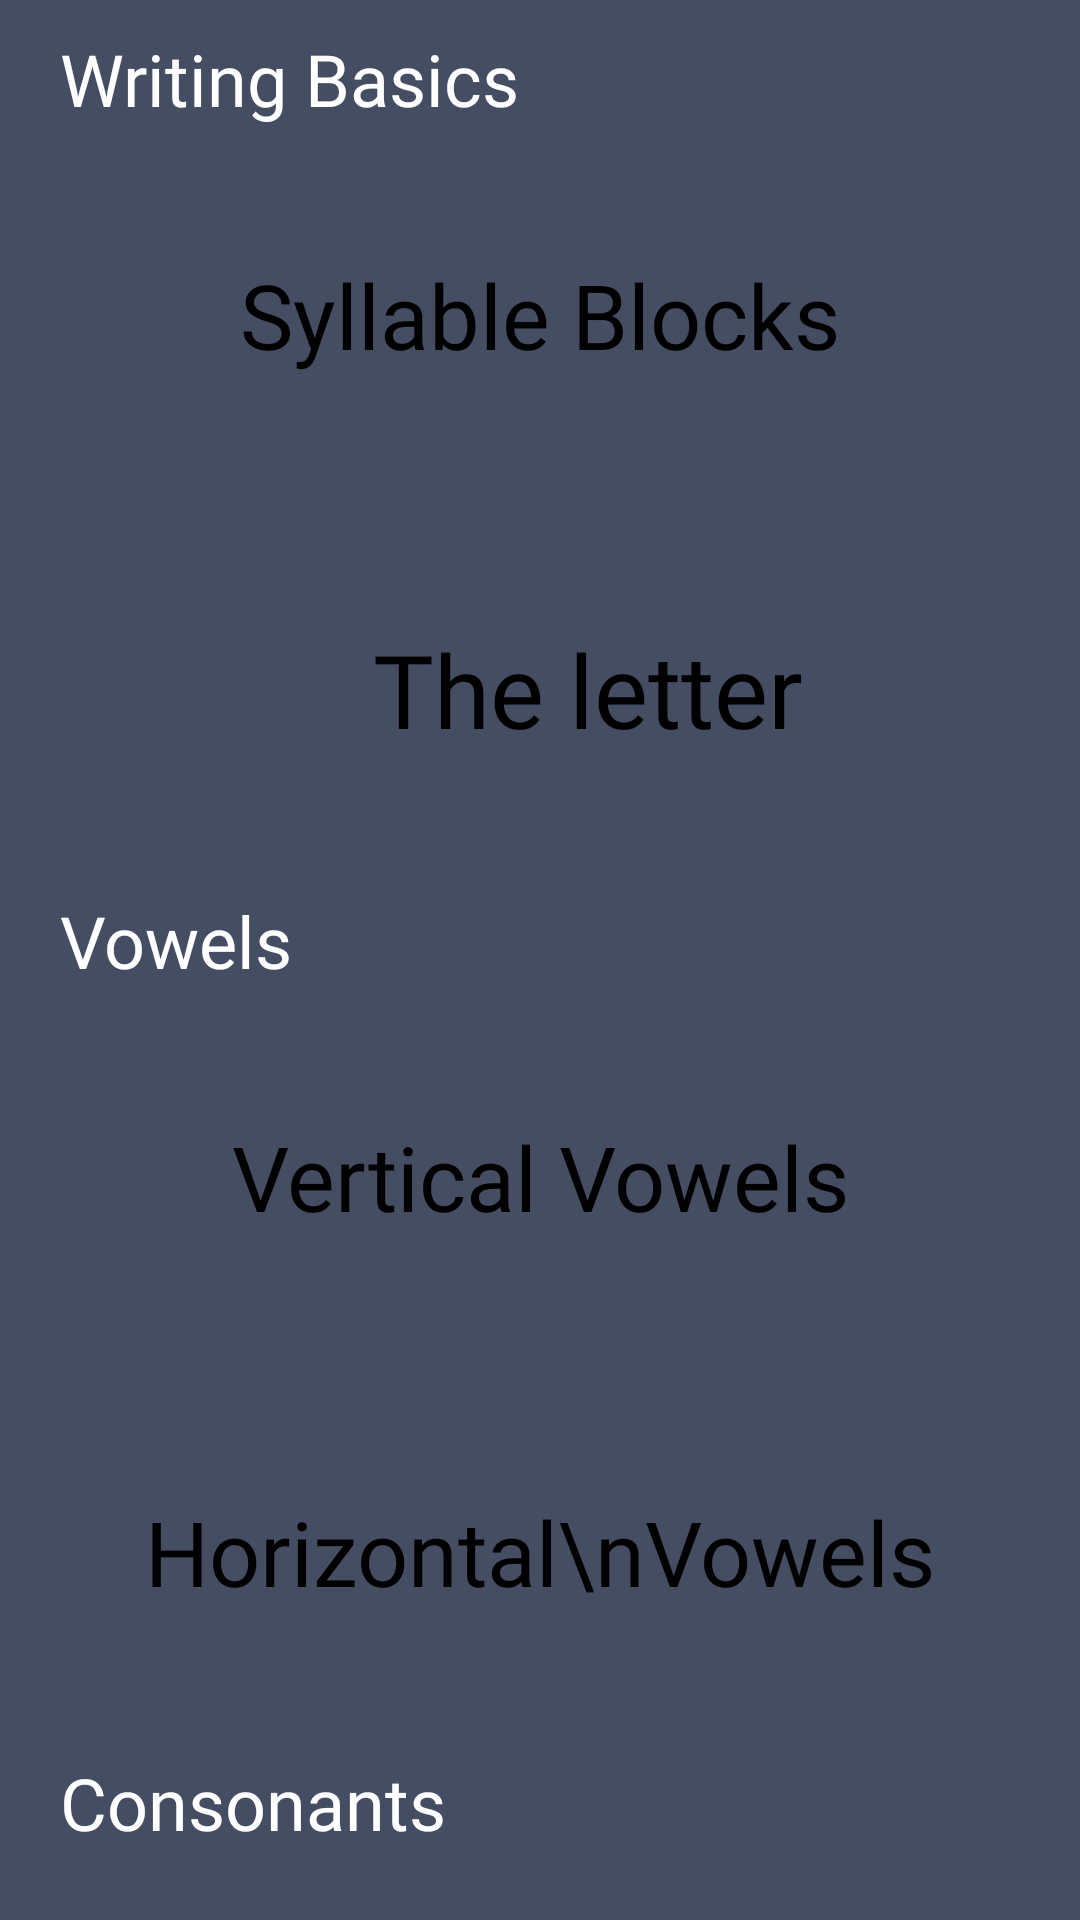

The Android layout XML behind this screen, and the referenced resources:
<!-- AndroidManifest.xml: application theme Theme.Hanbaeuda -->
<!-- res/layout/fragment_writing.xml -->
<?xml version="1.0" encoding="utf-8"?>
<ScrollView xmlns:android="http://schemas.android.com/apk/res/android"
    xmlns:app="http://schemas.android.com/apk/res-auto"
    xmlns:tools="http://schemas.android.com/tools"
    android:layout_width="match_parent"
    android:layout_height="match_parent"
    tools:context=".frag_writing"
    android:background="@color/bg_color"
    android:fillViewport="true">


    <LinearLayout
        android:id="@+id/reading_basics_panel"
        android:layout_width="match_parent"
        android:layout_height="wrap_content"
        android:gravity="center|top"
        android:orientation="vertical"
        android:paddingLeft="20dp"
        android:paddingTop="10dp"
        android:paddingRight="20dp"
        android:paddingBottom="20dp">

        <TextView
            android:layout_width="wrap_content"
            android:layout_height="wrap_content"
            android:fontFamily="@font/bm_yeonsung"
            android:text="Writing Basics"
            android:textColor="@color/white"
            android:textSize="24sp"
            android:layout_gravity="start"/>

        <Button
            android:id="@+id/syllable_blocks"
            android:layout_width="match_parent"
            android:layout_height="@dimen/menu_btn_standard_height"
            android:fontFamily="@font/bm_yeonsung"
            android:gravity="center"
            android:text="Syllable Blocks"
            android:textAllCaps="false"
            android:textSize="30sp"
            app:cornerRadius="10dp"
            app:icon="@drawable/syllableblock6"
            app:iconGravity="textEnd"
            app:iconSize="100dp"/>

        <Button
            android:id="@+id/the_letter_o"
            android:layout_width="match_parent"
            android:layout_height="@dimen/menu_btn_standard_height"
            android:fontFamily="@font/bm_yeonsung"
            android:gravity="center"
            android:paddingStart="40dp"
            android:text="The letter "
            android:textAllCaps="false"
            android:textSize="34sp"
            app:cornerRadius="10dp"
            app:icon="@drawable/o"
            app:iconGravity="textEnd"
            app:iconPadding="-15dp"
            app:iconSize="100dp"
            app:iconTint="@null"/>

        <TextView
            android:layout_width="wrap_content"
            android:layout_height="wrap_content"
            android:fontFamily="@font/bm_yeonsung"
            android:text="Vowels"
            android:textColor="@color/white"
            android:textSize="24sp"
            android:layout_gravity="start"
            android:layout_marginTop="5dp"/>

        <Button
            android:id="@+id/vertical_vowels"
            android:layout_width="match_parent"
            android:layout_height="@dimen/menu_btn_standard_height"
            android:fontFamily="@font/bm_yeonsung"
            android:gravity="center"
            android:text="Vertical Vowels"
            android:textAllCaps="false"
            android:textSize="30sp"
            app:cornerRadius="10dp"
            app:icon="@drawable/verticalvowels"
            app:iconGravity="textEnd"
            app:iconSize="100dp"
            app:iconPadding="20dp"
            app:iconTint="@null"/>

        <Button
            android:id="@+id/horizontal_vowels"
            android:layout_width="match_parent"
            android:layout_height="@dimen/menu_btn_standard_height"
            android:fontFamily="@font/bm_yeonsung"
            android:gravity="center"
            android:text="Horizontal\nVowels"
            android:textAllCaps="false"
            android:textSize="30sp"
            app:cornerRadius="10dp"
            app:icon="@drawable/horizontalvowels"
            app:iconGravity="textEnd"
            app:iconPadding="20dp"
            app:iconSize="100dp"
            app:iconTint="@null"/>

        <TextView
            android:layout_width="wrap_content"
            android:layout_height="wrap_content"
            android:fontFamily="@font/bm_yeonsung"
            android:text="Consonants"
            android:textColor="@color/white"
            android:textSize="24sp"
            android:layout_gravity="start"
            android:layout_marginTop="5dp"/>

        <Button
            android:id="@+id/consonants"
            android:layout_width="match_parent"
            android:layout_height="@dimen/menu_btn_standard_height"
            android:fontFamily="@font/bm_yeonsung"
            android:gravity="center"
            android:text="Consonants"
            android:textAllCaps="false"
            android:textSize="30sp"
            app:cornerRadius="10dp"
            app:icon="@drawable/consonants"
            app:iconGravity="textEnd"
            app:iconPadding="20dp"
            app:iconSize="100dp"
            app:iconTint="@null"/>

        <TextView
            android:layout_width="wrap_content"
            android:layout_height="wrap_content"
            android:fontFamily="@font/bm_yeonsung"
            android:text="Final Test"
            android:textColor="@color/white"
            android:layout_gravity="start"
            android:layout_marginTop="5dp"
            android:textSize="24sp"/>

        <LinearLayout
            android:layout_width="match_parent"
            android:layout_height="wrap_content"
            android:orientation="vertical"
            app:layout_constraintBottom_toBottomOf="parent"
            app:layout_constraintVertical_bias="0"
            android:id="@+id/finalwritingtest"
            android:padding="5dp"
            android:gravity="center"
            android:background="@drawable/corner_background"
            android:paddingBottom="5dp">

            <TextView
                android:layout_width="match_parent"
                android:layout_height="wrap_content"
                android:textColor="@color/white"
                android:text="Have you finished all the topics?\nTry out a full test here!"
                android:fontFamily="@font/ibm_plex_sans_sb"
                android:paddingLeft="5dp"
                android:paddingRight="5dp"
                android:paddingTop="5dp"
                android:textAlignment="center"/>

            <Button
                android:id="@+id/start_writing_test"
                android:layout_width="wrap_content"
                android:layout_height="wrap_content"
                android:text="Start Writing Test"
                android:textColor="@color/black"
                android:fontFamily="@font/ibm_plex_sans_sb"
                android:backgroundTint="@color/ye_bgcolor"
                app:cornerRadius="5dp"/>

        </LinearLayout>

    </LinearLayout>

</ScrollView>
<!-- resources referenced by this layout -->
<resources>
  <color name="bg_color">#454d63</color>
  <color name="black">#FF000000</color>
  <color name="white">#FFFFFFFF</color>
  <color name="ye_bgcolor">#ffbc3a</color>
  <dimen name="menu_btn_standard_height">125dp</dimen>
  <!-- drawable consonants: png bitmap (drawable, 41827 bytes) -->
  <!-- drawable corner_background (drawable) -->
  <?xml version="1.0" encoding="utf-8"?>
  <selector xmlns:android="http://schemas.android.com/apk/res/android">
  
      <item>
          <shape android:shape="rectangle">
              <solid android:color="@color/sec_color"/>
              <corners android:radius="20dp" />
          </shape>
      </item>
  
  </selector>
  <!-- drawable horizontalvowels: png bitmap (drawable, 25019 bytes) -->
  <!-- drawable o: png bitmap (drawable, 30435 bytes) -->
  <!-- drawable syllableblock6: png bitmap (drawable, 22521 bytes) -->
  <!-- drawable verticalvowels: png bitmap (drawable, 28629 bytes) -->
  <style name="Theme.Hanbaeuda" parent="Theme.MaterialComponents.DayNight.NoActionBar">
          
          <item name="colorPrimary">@color/sec_color</item>
          <item name="colorPrimaryVariant">@color/purple_700</item>
          <item name="colorOnPrimary">@color/white</item>
          <item name="colorAccent">@color/ye_bgcolor</item>
          
          <item name="colorSecondary">@color/teal_200</item>
          <item name="colorSecondaryVariant">@color/teal_700</item>
          <item name="colorOnSecondary">@color/white</item>
          
          <item name="android:statusBarColor">@color/bg_color</item>
          
      </style>
  <color name="sec_color">#394054</color>
  <color name="purple_700">#FF3700B3</color>
  <color name="teal_200">#FF03DAC5</color>
  <color name="teal_700">#FF018786</color>
</resources>
